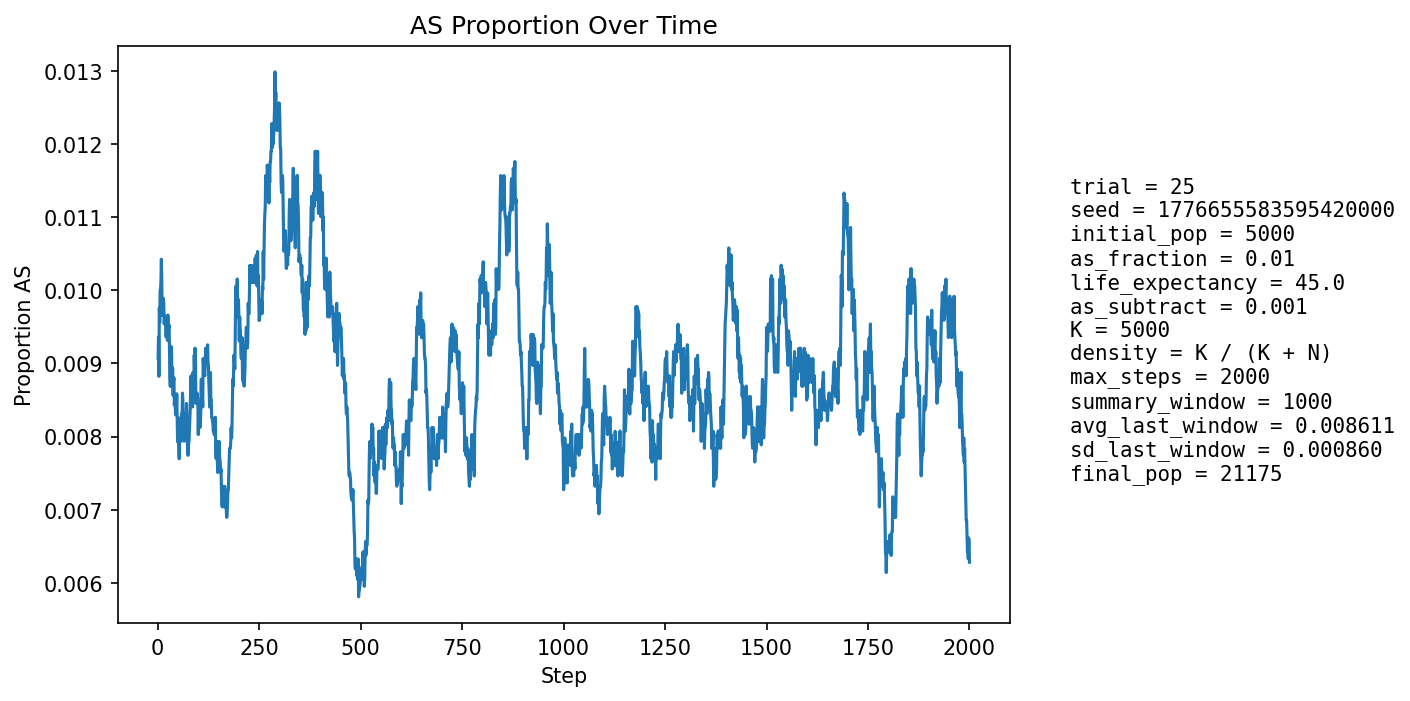

The table this chart was drawn from, first rows:
step, population_size, births, newborn_AA, newborn_AS, newborn_SS, prop_newborn_AA, prop_newborn_AS, prop_newborn_SS, prop_repro_AA, prop_repro_AS, prop_AS_population
1, 5845, 1364, 1358, 6, 0, 0.9956, 0.004399, 0.0, 0.9919, 0.008062, 0.009068
2, 6409, 1260, 1251, 9, 0, 0.9929, 0.007143, 0.0, 0.9912, 0.008782, 0.009362
3, 6914, 1199, 1194, 5, 0, 0.9958, 0.00417, 0.0, 0.9905, 0.009499, 0.008823
4, 7379, 1156, 1142, 14, 0, 0.9879, 0.01211, 0.0, 0.9877, 0.01234, 0.009757
5, 8053, 1369, 1358, 11, 0, 0.992, 0.008035, 0.0, 0.9894, 0.01062, 0.009562
6, 8799, 1505, 1489, 16, 0, 0.9894, 0.01063, 0.0, 0.9898, 0.01018, 0.01
7, 9581, 1596, 1581, 15, 0, 0.9906, 0.009398, 0.0, 0.9907, 0.00931, 0.01002
8, 10375, 1654, 1638, 16, 0, 0.9903, 0.009674, 0.0, 0.99, 0.00995, 0.01012
9, 11224, 1751, 1732, 19, 0, 0.9891, 0.01085, 0.0, 0.9902, 0.009846, 0.01042
10, 12118, 1855, 1840, 15, 0, 0.9919, 0.008086, 0.0, 0.9899, 0.01014, 0.01015
11, 13045, 1953, 1941, 12, 0, 0.9939, 0.006144, 0.0, 0.9898, 0.01017, 0.009659
12, 13976, 2037, 2017, 20, 0, 0.9902, 0.009818, 0.0, 0.9901, 0.009932, 0.009659
13, 14802, 2014, 1993, 21, 0, 0.9896, 0.01043, 0.0, 0.9895, 0.01047, 0.009796
14, 15573, 2034, 2011, 23, 0, 0.9887, 0.01131, 0.0, 0.9896, 0.01043, 0.009889
15, 16299, 2078, 2056, 22, 0, 0.9894, 0.01059, 0.0, 0.9903, 0.009706, 0.009817
16, 16984, 2139, 2121, 18, 0, 0.9916, 0.008415, 0.0, 0.9905, 0.00955, 0.009538
17, 17602, 2165, 2143, 22, 0, 0.9898, 0.01016, 0.0, 0.9902, 0.009772, 0.009601
18, 18156, 2178, 2157, 21, 0, 0.9904, 0.009642, 0.0, 0.9901, 0.009851, 0.009639
19, 18657, 2191, 2171, 20, 0, 0.9909, 0.009128, 0.0, 0.99, 0.009952, 0.009648
20, 19114, 2209, 2193, 16, 0, 0.9928, 0.007243, 0.0, 0.9902, 0.00976, 0.009365
21, 19521, 2220, 2200, 20, 0, 0.991, 0.009009, 0.0, 0.9903, 0.009714, 0.009375
22, 19869, 2224, 2204, 20, 0, 0.991, 0.008993, 0.0, 0.9902, 0.009809, 0.009361
23, 20160, 2223, 2201, 22, 0, 0.9901, 0.009897, 0.0, 0.9901, 0.009948, 0.009425
24, 20397, 2220, 2201, 19, 0, 0.9914, 0.008559, 0.0, 0.9904, 0.009578, 0.009315
25, 20597, 2225, 2199, 26, 0, 0.9883, 0.01169, 0.0, 0.9906, 0.00938, 0.009662
26, 20760, 2230, 2210, 20, 0, 0.991, 0.008969, 0.0, 0.9907, 0.009284, 0.009489
27, 20890, 2233, 2210, 23, 0, 0.9897, 0.0103, 0.0, 0.9908, 0.009214, 0.009478
28, 20994, 2231, 2207, 24, 0, 0.9892, 0.01076, 0.0, 0.9907, 0.009262, 0.009527
29, 21075, 2228, 2212, 16, 0, 0.9928, 0.007181, 0.0, 0.9906, 0.009409, 0.009205
30, 21139, 2227, 2214, 13, 0, 0.9942, 0.005837, 0.0, 0.9908, 0.009213, 0.008846
31, 21188, 2226, 2210, 16, 0, 0.9928, 0.007188, 0.0, 0.9907, 0.009281, 0.008684
32, 21223, 2224, 2193, 31, 0, 0.9861, 0.01394, 0.0, 0.9904, 0.009615, 0.009235
33, 21242, 2222, 2199, 23, 0, 0.9896, 0.01035, 0.0, 0.9906, 0.009353, 0.009227
34, 21254, 2221, 2201, 20, 0, 0.991, 0.009005, 0.0, 0.9912, 0.008836, 0.009222
35, 21257, 2221, 2210, 11, 0, 0.995, 0.004953, 0.0, 0.9914, 0.008576, 0.008844
36, 21260, 2220, 2200, 20, 0, 0.991, 0.009009, 0.0, 0.9907, 0.009348, 0.008937
37, 21261, 2220, 2200, 20, 0, 0.991, 0.009009, 0.0, 0.9907, 0.00935, 0.008937
38, 21256, 2219, 2206, 13, 0, 0.9941, 0.005858, 0.0, 0.9906, 0.00944, 0.008562
39, 21252, 2218, 2196, 22, 0, 0.9901, 0.009919, 0.0, 0.9912, 0.008758, 0.008752
40, 21244, 2217, 2194, 23, 0, 0.9896, 0.01037, 0.0, 0.9914, 0.008591, 0.008802
41, 21236, 2217, 2204, 13, 0, 0.9941, 0.005864, 0.0, 0.9911, 0.008853, 0.008429
42, 21228, 2216, 2195, 21, 0, 0.9905, 0.009477, 0.0, 0.9913, 0.008684, 0.008526
43, 21222, 2216, 2199, 17, 0, 0.9923, 0.007671, 0.0, 0.991, 0.009031, 0.008482
44, 21215, 2216, 2202, 14, 0, 0.9937, 0.006318, 0.0, 0.9912, 0.008777, 0.008296
45, 21212, 2216, 2196, 20, 0, 0.991, 0.009025, 0.0, 0.9917, 0.008264, 0.008439
46, 21209, 2216, 2197, 19, 0, 0.9914, 0.008574, 0.0, 0.9916, 0.008437, 0.008393
47, 21202, 2215, 2192, 23, 0, 0.9896, 0.01038, 0.0, 0.9915, 0.008525, 0.008584
48, 21198, 2215, 2203, 12, 0, 0.9946, 0.005418, 0.0, 0.9918, 0.008183, 0.008255
49, 21196, 2215, 2203, 12, 0, 0.9946, 0.005418, 0.0, 0.9916, 0.008356, 0.007926
50, 21192, 2216, 2192, 24, 0, 0.9892, 0.01083, 0.0, 0.9914, 0.008615, 0.008258
51, 21187, 2215, 2194, 21, 0, 0.9905, 0.009481, 0.0, 0.9913, 0.008705, 0.00826
52, 21183, 2215, 2202, 13, 0, 0.9941, 0.005869, 0.0, 0.992, 0.008017, 0.007884
53, 21180, 2215, 2201, 13, 1, 0.9937, 0.005869, 0.0004515, 0.9923, 0.007673, 0.007696
54, 21177, 2215, 2187, 27, 1, 0.9874, 0.01219, 0.0004515, 0.9922, 0.007846, 0.008169
55, 21176, 2215, 2199, 16, 0, 0.9928, 0.007223, 0.0, 0.9917, 0.008277, 0.007981
56, 21178, 2216, 2201, 15, 0, 0.9932, 0.006769, 0.0, 0.9918, 0.00819, 0.007933
57, 21179, 2215, 2199, 16, 0, 0.9928, 0.007223, 0.0, 0.9922, 0.007846, 0.007932
58, 21179, 2215, 2196, 19, 0, 0.9914, 0.008578, 0.0, 0.9916, 0.00845, 0.008074
59, 21182, 2215, 2194, 21, 0, 0.9905, 0.009481, 0.0, 0.9918, 0.008191, 0.008309
60, 21180, 2215, 2198, 17, 0, 0.9923, 0.007675, 0.0, 0.9917, 0.008277, 0.008215
... 1,940 more rows
